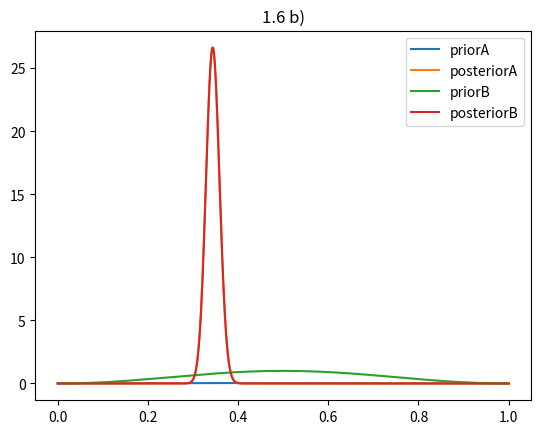

Source code (Python):
# -*- coding: utf-8 -*-

"""
exercise 1.6.

find posterior for
 a) prior = p^2(1-p)^3
 b) prior = sin^2(pi*p)

"""

import numpy as np
import scipy.misc, scipy.integrate
import matplotlib.pyplot as plt

def expect(f, a,b, exp=1):
    '''
    returns expected value of function f for range [a,b]
    '''
    integrand = lambda y: f(y)* y**exp
    result = scipy.integrate.quad ( integrand, a, b )[0]
    return result

def variance(f, expected_value, a,b):
    '''
    returns expected value of function f for range [a,b]
    '''
    result = expect(f, a,b,2) - expect(f, a,b)**2
    return result

def expect_of_beta(a,b):
    '''
    returns expected value of beta function Be(a,b)
    '''
    return (a)/(a+b)

def variance_of_beta(a,b):
    '''
    returns variance of beta function Be(a,b)
    '''
    return (a*b)/( (a+b)**2 *(a+b+1) )

def likely_bernoulli(p, k,n):
    '''
    returns maximum likelyhood for bernoulli
    '''
    nCk = scipy.special.comb ( n, k )
    be = p**k * ( 1 - p )**(n-k)
    return nCk * be

def posterior(p, prior, likely, k,n):
    numerator = lambda p: likely(p, k,n) * prior(p)
    nominator = lambda p: scipy.integrate.quad ( numerator, 0, 1 )[0]
    result = numerator(p) / nominator(p)
    return result


n=1000
k=343
nCk = scipy.special.comb ( n, k )


print("\nBeispiel 1.6")
print("Ein Bernoulli-Experiment wird n-mal wiederholt mit k Erfolgen")
print("Gesucht ist die a-posteriori Dichte, Bayes-Schätzer und Varianz")
print("---------------------------------------------------------------\n")

print("\na) prior = p^2(1-p)^3 ~ Be(3,4)")
prA_a = 3
prA_b = 4
prA = lambda p: p**(prA_a-1)* ( 1 - p )**(prA_b-1)

poA = lambda p: posterior(p, prA, likely_bernoulli, k,n)
print(" -> posterior ~ Be(k+3,n-k+4)")
poA_a =   k + prA_a
poA_b = n-k + prA_b
print("Erwartungswert E[Be(x,y)] = x/(x+y)")
poA_expect = expect_of_beta(poA_a, poA_b)
print(" E = {}".format(poA_expect))
poA_expect_numerical = expect(poA, 0,1)
print("    Kontrolle mit klassischer Formel\n E = {}".format(poA_expect_numerical))
deltaE = abs(poA_expect - poA_expect_numerical)
print("    ausreichende Übereinstimmung:\n delta = {}".format(deltaE))

print("\nVarianz var[Be(x,y)] = xy/((x+y)^2 * (x+y+1))")
poA_variance = variance_of_beta(poA_a, poA_b)
print(" var = {}".format(poA_variance))
poA_variance_numerical = variance(poA, poA_expect_numerical, 0,1)
print("    Kontrolle mit klassischer Formel\n var = {}".format(poA_variance_numerical))
deltaVar = abs(poA_variance - poA_variance_numerical)
print("    ausreichende Übereinstimmung:\n delta = {}".format(deltaVar))

### plot
dataPoints = np.linspace ( 0, 1, 1000 )
plt.plot ( dataPoints, prA(dataPoints), label="priorA"  )
plt.plot ( dataPoints, poA(dataPoints), label="posteriorA"  )
#plt.plot ( poA_expect_numerical, poA(poA_expect_numerical), 'rx', label="E[posteriorA]"  )
plt.legend()
plt.title ( "1.6 a)" )
plt.savefig ( "1_6_a.pdf" )
plt.show()

# --------------------#

print("\nb) prior = sin^2(pi*p)")
prB = lambda p: (np.sin ( np.pi*p ))**2

poB = lambda p: posterior(p, prB, likely_bernoulli, k,n)
poB_expect_numerical = expect(poB, 0,1)
poB_variance_numerical = variance(poB, poB_expect_numerical, 0,1)
print("Mit klassischer Formeln:\n E = {}".format(poB_expect_numerical))
print(" var = {}".format(poB_variance_numerical))

### plot
plt.plot ( dataPoints, prB(dataPoints), label="priorB"  )
plt.plot ( dataPoints, poB(dataPoints), label="posteriorB"  )
#plt.plot ( poB_expect_numerical, poB(poB_expect_numerical), 'rx', label="E[posteriorB]"  )
plt.legend()
plt.title ( "1.6 b)" )
plt.savefig ( "1_6_b.pdf" )
plt.show()

